Run: headless pygame with SDL's dummy video driver; simulated clock (each Clock.tick advances the game by its frame time, no real sleeping); random seed 0; keys injected as events and as key.get_pressed() state; mouse plan: one left click at the window centre at the start of phase 2, then a move to the lower-right quarter at the start of phase 3.
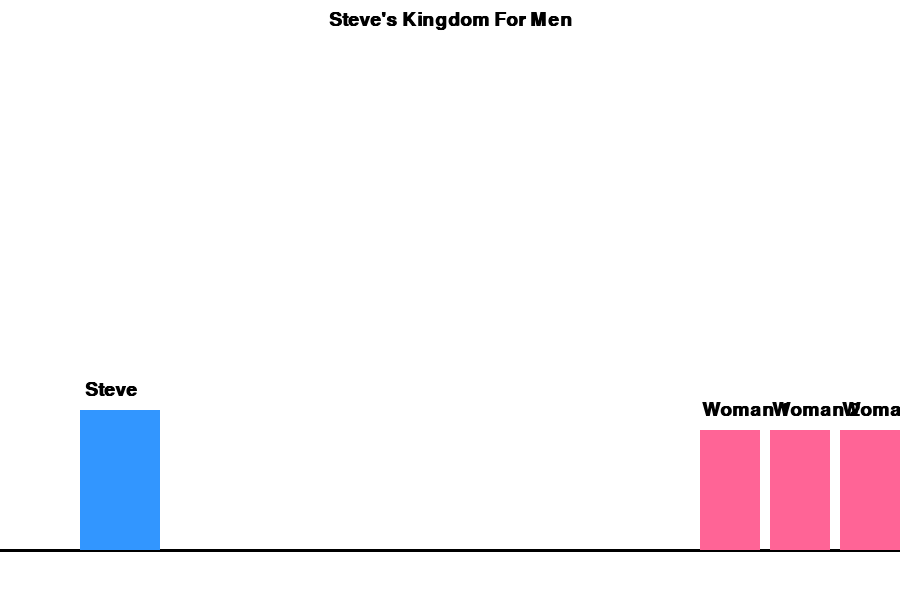
Frame 1 of 4 · flips 1–60 · no input
Frame 2 of 4 · flips 61–180 · clicked the window centre · tapped SPACE, RETURN · held RIGHT (→), D · screen unchanged from frame 1, image omitted
Frame 3 of 4 · flips 181–300 · moved the mouse to the lower-right quarter · held DOWN (↓), S · screen unchanged from frame 2, image omitted
Frame 4 of 4 · flips 301–420 · held LEFT (←), A, UP (↑), W · screen unchanged from frame 3, image omitted

The pygame program that drew these frames:

import pygame
import sys

# ---------- BASIC SETUP ----------
pygame.init()
WIDTH, HEIGHT = 900, 600
screen = pygame.display.set_mode((WIDTH, HEIGHT))
pygame.display.set_caption("Steve's Kingdom For Men")

clock = pygame.time.Clock()
FONT = pygame.font.SysFont("arial", 28, bold=True)

# ---------- COLORS ----------
WHITE = (255, 255, 255)
BLACK = (0, 0, 0)
STEVE_COLOR = (50, 150, 255)
WOMAN_COLOR = (255, 100, 150)
TEXT_BG = (255, 255, 0)

# ---------- STEVE (MALE) ----------
steve_width, steve_height = 80, 140
steve_x = 80
steve_y_ground = HEIGHT - steve_height - 50
steve_y = steve_y_ground
steve_rect = pygame.Rect(steve_x, steve_y, steve_width, steve_height)

# Jump / arrogance animation
is_jumping = False
jump_velocity = 0
JUMP_STRENGTH = -18
GRAVITY = 1

# ---------- WOMEN ----------
woman_width, woman_height = 60, 120
women = []

# Create 3 women on the right side
start_x = WIDTH - 200
for i in range(3):
    rect = pygame.Rect(start_x + i * 70, HEIGHT - woman_height - 50, woman_width, woman_height)
    women.append(rect)

selected_woman = None
offset_x = 0
offset_y = 0

# ---------- REACTION TEXT ----------
reaction_active = False
reaction_timer = 0
REACTION_DURATION = 60  # frames
reaction_texts = [
    "Stay back!",
    "Know your place!",
    "Steve is above this!",
    "How dare you approach!",
]
current_reaction = ""

def trigger_reaction():
    global reaction_active, reaction_timer, current_reaction, is_jumping, jump_velocity
    import random
    current_reaction = random.choice(reaction_texts)
    reaction_active = True
    reaction_timer = REACTION_DURATION

    # Start jump
    if not is_jumping:
        is_jumping = True
        jump_velocity = JUMP_STRENGTH

def handle_jump():
    global steve_y, is_jumping, jump_velocity, steve_rect
    if is_jumping:
        steve_y += jump_velocity
        jump_velocity += GRAVITY

        # Land back on ground
        if steve_y >= steve_y_ground:
            steve_y = steve_y_ground
            is_jumping = False
            jump_velocity = 0

        steve_rect.y = steve_y

def draw_reaction():
    if not reaction_active:
        return

    # Render text
    text_surface = FONT.render(current_reaction, True, BLACK)
    padding = 10
    bg_rect = text_surface.get_rect()
    bg_rect.centerx = steve_rect.centerx
    bg_rect.bottom = steve_rect.top - 10
    bg_rect.inflate_ip(padding * 2, padding * 2)

    pygame.draw.rect(screen, TEXT_BG, bg_rect)
    pygame.draw.rect(screen, BLACK, bg_rect, 2)
    screen.blit(text_surface, text_surface.get_rect(center=bg_rect.center))

def main():
    global selected_woman, offset_x, offset_y
    global reaction_active, reaction_timer

    running = True
    while running:
        clock.tick(60)

        # ---------- EVENTS ----------
        for event in pygame.event.get():
            if event.type == pygame.QUIT:
                running = False

            # Mouse down: pick a woman if clicked
            elif event.type == pygame.MOUSEBUTTONDOWN and event.button == 1:
                mouse_pos = event.pos
                for w in women:
                    if w.collidepoint(mouse_pos):
                        selected_woman = w
                        offset_x = w.x - mouse_pos[0]
                        offset_y = w.y - mouse_pos[1]
                        break

            # Mouse up: release woman
            elif event.type == pygame.MOUSEBUTTONUP and event.button == 1:
                selected_woman = None

            # Mouse move: drag selected woman
            elif event.type == pygame.MOUSEMOTION and selected_woman is not None:
                mouse_pos = event.pos
                selected_woman.x = mouse_pos[0] + offset_x
                selected_woman.y = mouse_pos[1] + offset_y

        # ---------- LOGIC ----------
        handle_jump()

        # Check collision between Steve and any woman
        for w in women:
            if steve_rect.colliderect(w):
                if not reaction_active:  # trigger once per contact
                    trigger_reaction()
                break
        else:
            # No collision with any woman
            pass

        # Update reaction timer
        if reaction_active:
            reaction_timer -= 1
            if reaction_timer <= 0:
                reaction_active = False

        # ---------- DRAW ----------
        screen.fill(WHITE)

        # Ground line
        pygame.draw.line(screen, BLACK, (0, HEIGHT - 50), (WIDTH, HEIGHT - 50), 3)

        # Draw Steve
        pygame.draw.rect(screen, STEVE_COLOR, steve_rect)
        name_text = FONT.render("Steve", True, BLACK)
        screen.blit(name_text, (steve_rect.x + 5, steve_rect.y - 30))

        # Draw women
        for i, w in enumerate(women, start=1):
            pygame.draw.rect(screen, WOMAN_COLOR, w)
            label = FONT.render(f"Woman {i}", True, BLACK)
            screen.blit(label, (w.x + 2, w.y - 30))

        # Draw reaction text
        draw_reaction()

        # Title
        title_text = FONT.render("Steve's Kingdom For Men", True, BLACK)
        screen.blit(title_text, (WIDTH // 2 - title_text.get_width() // 2, 10))

        pygame.display.flip()

    pygame.quit()
    sys.exit()

if __name__ == "__main__":
    main()
